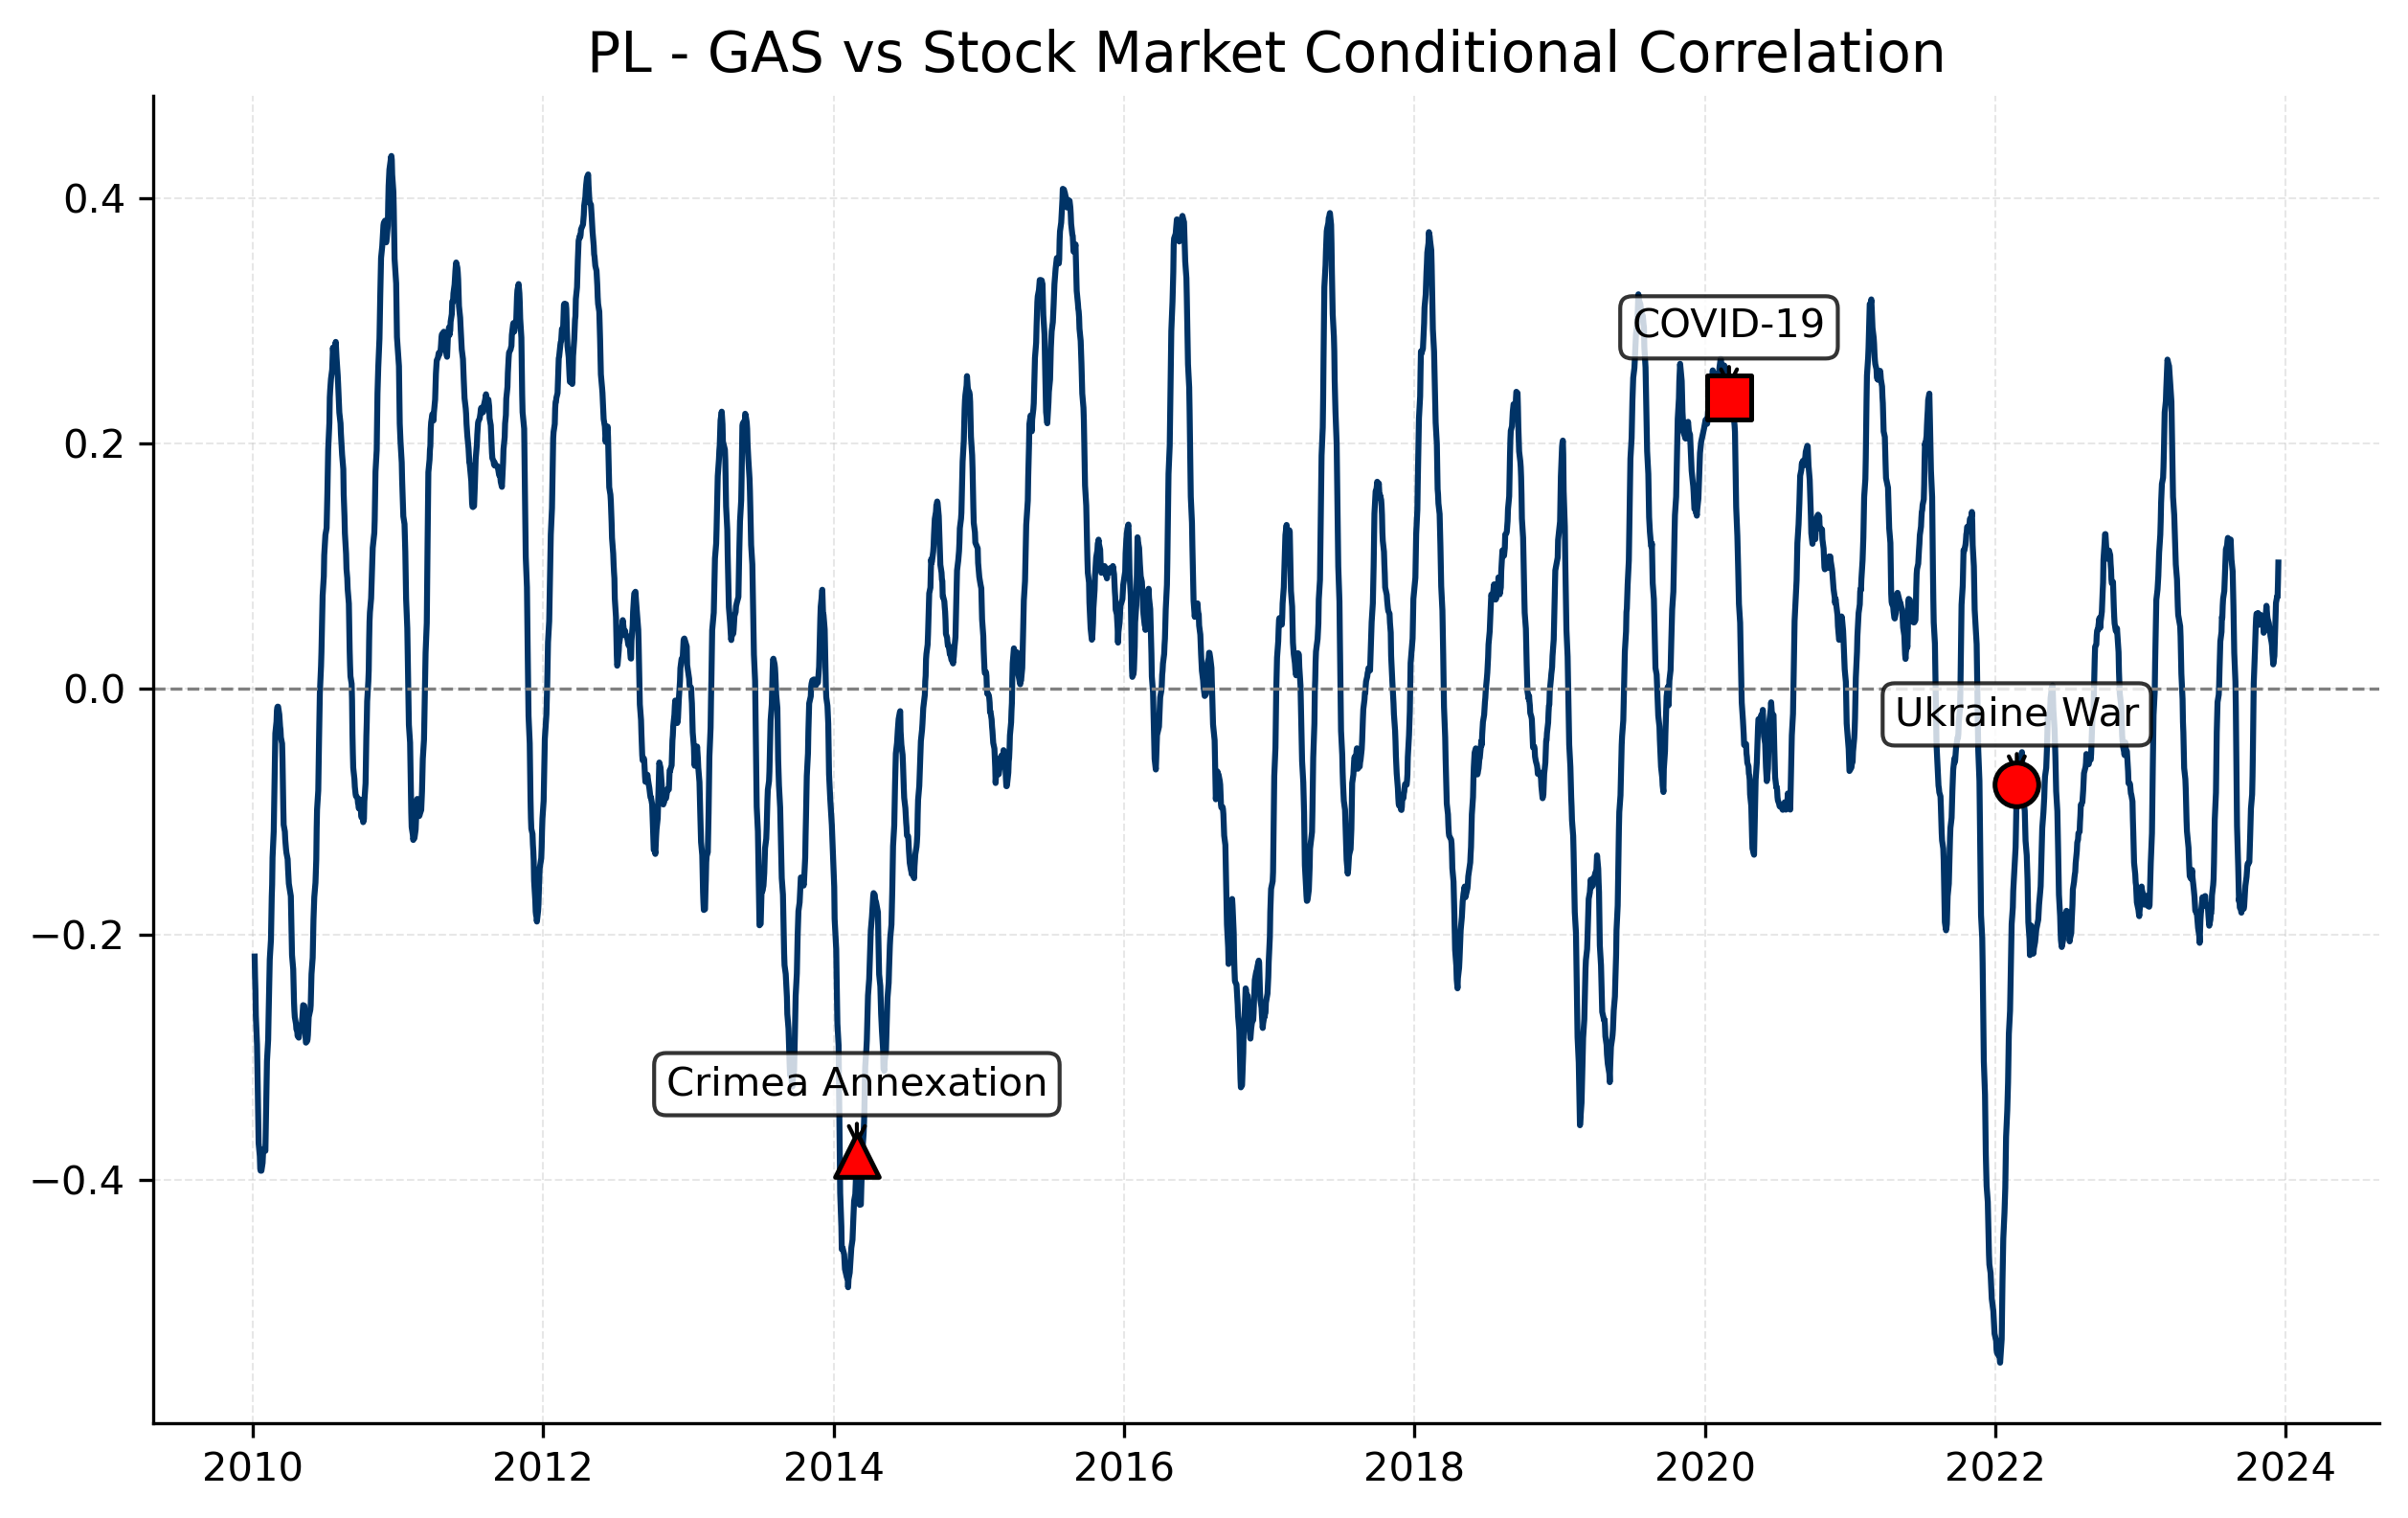

The file beside this chart, header and first rows:
Date, 0
2023-12-29, 
2023-12-28, 
2023-12-27, 
2023-12-22, 
2023-12-21, 
2023-12-20, 
2023-12-19, 
2023-12-18, 
2023-12-15, 
2023-12-14, 0.1029
2023-12-13, 0.08659
2023-12-12, 0.07486
2023-12-11, 0.07535
2023-12-08, 0.07009
2023-12-07, 0.05953
2023-12-06, 0.04757
2023-12-05, 0.04059
2023-12-04, 0.02678
2023-12-01, 0.01992
2023-11-30, 0.02545
2023-11-29, 0.02924
2023-11-28, 0.03536
2023-11-27, 0.03781
2023-11-24, 0.04322
2023-11-23, 0.04817
2023-11-22, 0.04957
2023-11-21, 0.05084
2023-11-20, 0.05346
2023-11-17, 0.05718
2023-11-16, 0.05962
2023-11-15, 0.06368
2023-11-14, 0.06767
2023-11-13, 0.06277
2023-11-10, 0.05461
2023-11-09, 0.04888
2023-11-08, 0.04623
2023-11-07, 0.04566
2023-11-06, 0.05324
2023-11-03, 0.05423
2023-11-02, 0.05624
2023-10-31, 0.06017
2023-10-30, 0.0594
2023-10-27, 0.05421
2023-10-26, 0.05212
2023-10-25, 0.05507
2023-10-24, 0.06176
2023-10-23, 0.05923
2023-10-20, 0.06118
2023-10-19, 0.05777
2023-10-18, 0.05054
2023-10-17, 0.04029
2023-10-16, 0.03023
2023-10-13, 0.004191
2023-10-12, -0.02396
2023-10-11, -0.04875
2023-10-10, -0.07098
2023-10-09, -0.08605
2023-10-06, -0.09753
2023-10-05, -0.11
2023-10-04, -0.1206
... 3,432 more rows
